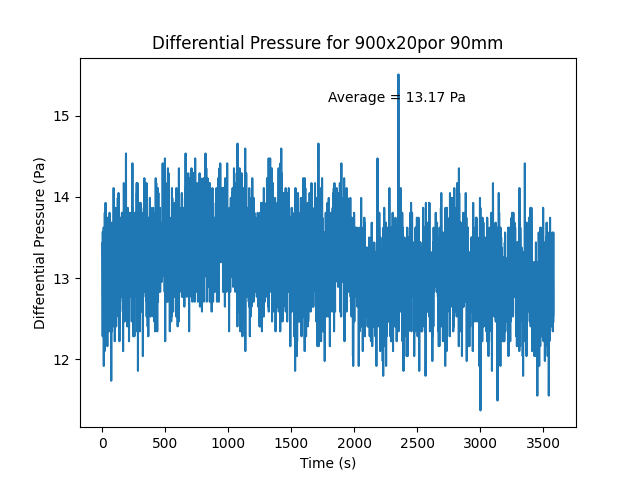

Source data for this figure (header and first rows):
Timestamp, Voltage (V), Pressure (Pa)
2025-03-11 16:54:25, Calibration complete., 
2025-03-11 16:55:26, 2.522, 13.56
2025-03-11 16:55:27, 2.52, 12.28
2025-03-11 16:55:28, 2.522, 13.44
2025-03-11 16:55:29, 2.52, 12.71
2025-03-11 16:55:30, 2.52, 12.47
2025-03-11 16:55:31, 2.52, 12.53
2025-03-11 16:55:32, 2.521, 12.83
2025-03-11 16:55:33, 2.521, 13.32
2025-03-11 16:55:34, 2.52, 12.41
2025-03-11 16:55:35, 2.522, 13.62
2025-03-11 16:55:36, 2.519, 11.92
2025-03-11 16:55:37, 2.522, 13.38
2025-03-11 16:55:38, 2.522, 13.38
2025-03-11 16:55:39, 2.52, 12.71
2025-03-11 16:55:40, 2.52, 12.65
2025-03-11 16:55:41, 2.521, 13.01
2025-03-11 16:55:42, 2.522, 13.5
2025-03-11 16:55:43, 2.519, 12.1
2025-03-11 16:55:44, 2.522, 13.8
2025-03-11 16:55:45, 2.52, 12.47
2025-03-11 16:55:46, 2.521, 12.89
2025-03-11 16:55:47, 2.521, 13.26
2025-03-11 16:55:48, 2.521, 13.14
2025-03-11 16:55:49, 2.522, 13.56
2025-03-11 16:55:50, 2.522, 13.93
2025-03-11 16:55:51, 2.521, 13.26
2025-03-11 16:55:52, 2.521, 13.01
2025-03-11 16:55:53, 2.521, 12.77
2025-03-11 16:55:54, 2.521, 12.89
2025-03-11 16:55:55, 2.521, 13.2
2025-03-11 16:55:56, 2.521, 12.95
2025-03-11 16:55:57, 2.522, 13.5
2025-03-11 16:55:58, 2.521, 13.32
2025-03-11 16:55:59, 2.52, 12.41
2025-03-11 16:56:00, 2.521, 12.95
2025-03-11 16:56:01, 2.521, 13.01
2025-03-11 16:56:02, 2.522, 13.44
2025-03-11 16:56:03, 2.521, 13.01
2025-03-11 16:56:04, 2.52, 12.16
2025-03-11 16:56:05, 2.521, 13.2
2025-03-11 16:56:06, 2.522, 13.74
2025-03-11 16:56:07, 2.521, 13.32
2025-03-11 16:56:08, 2.522, 13.62
2025-03-11 16:56:09, 2.52, 12.53
2025-03-11 16:56:10, 2.521, 12.89
2025-03-11 16:56:11, 2.521, 13.32
2025-03-11 16:56:12, 2.52, 12.71
2025-03-11 16:56:13, 2.521, 13.07
2025-03-11 16:56:14, 2.521, 12.77
2025-03-11 16:56:15, 2.521, 12.95
2025-03-11 16:56:16, 2.52, 12.34
2025-03-11 16:56:17, 2.522, 13.38
2025-03-11 16:56:18, 2.521, 13.2
2025-03-11 16:56:19, 2.522, 13.44
2025-03-11 16:56:20, 2.521, 13.32
2025-03-11 16:56:21, 2.521, 12.83
2025-03-11 16:56:22, 2.522, 13.8
2025-03-11 16:56:23, 2.521, 12.83
2025-03-11 16:56:24, 2.521, 13.01
... 3,520 more rows
